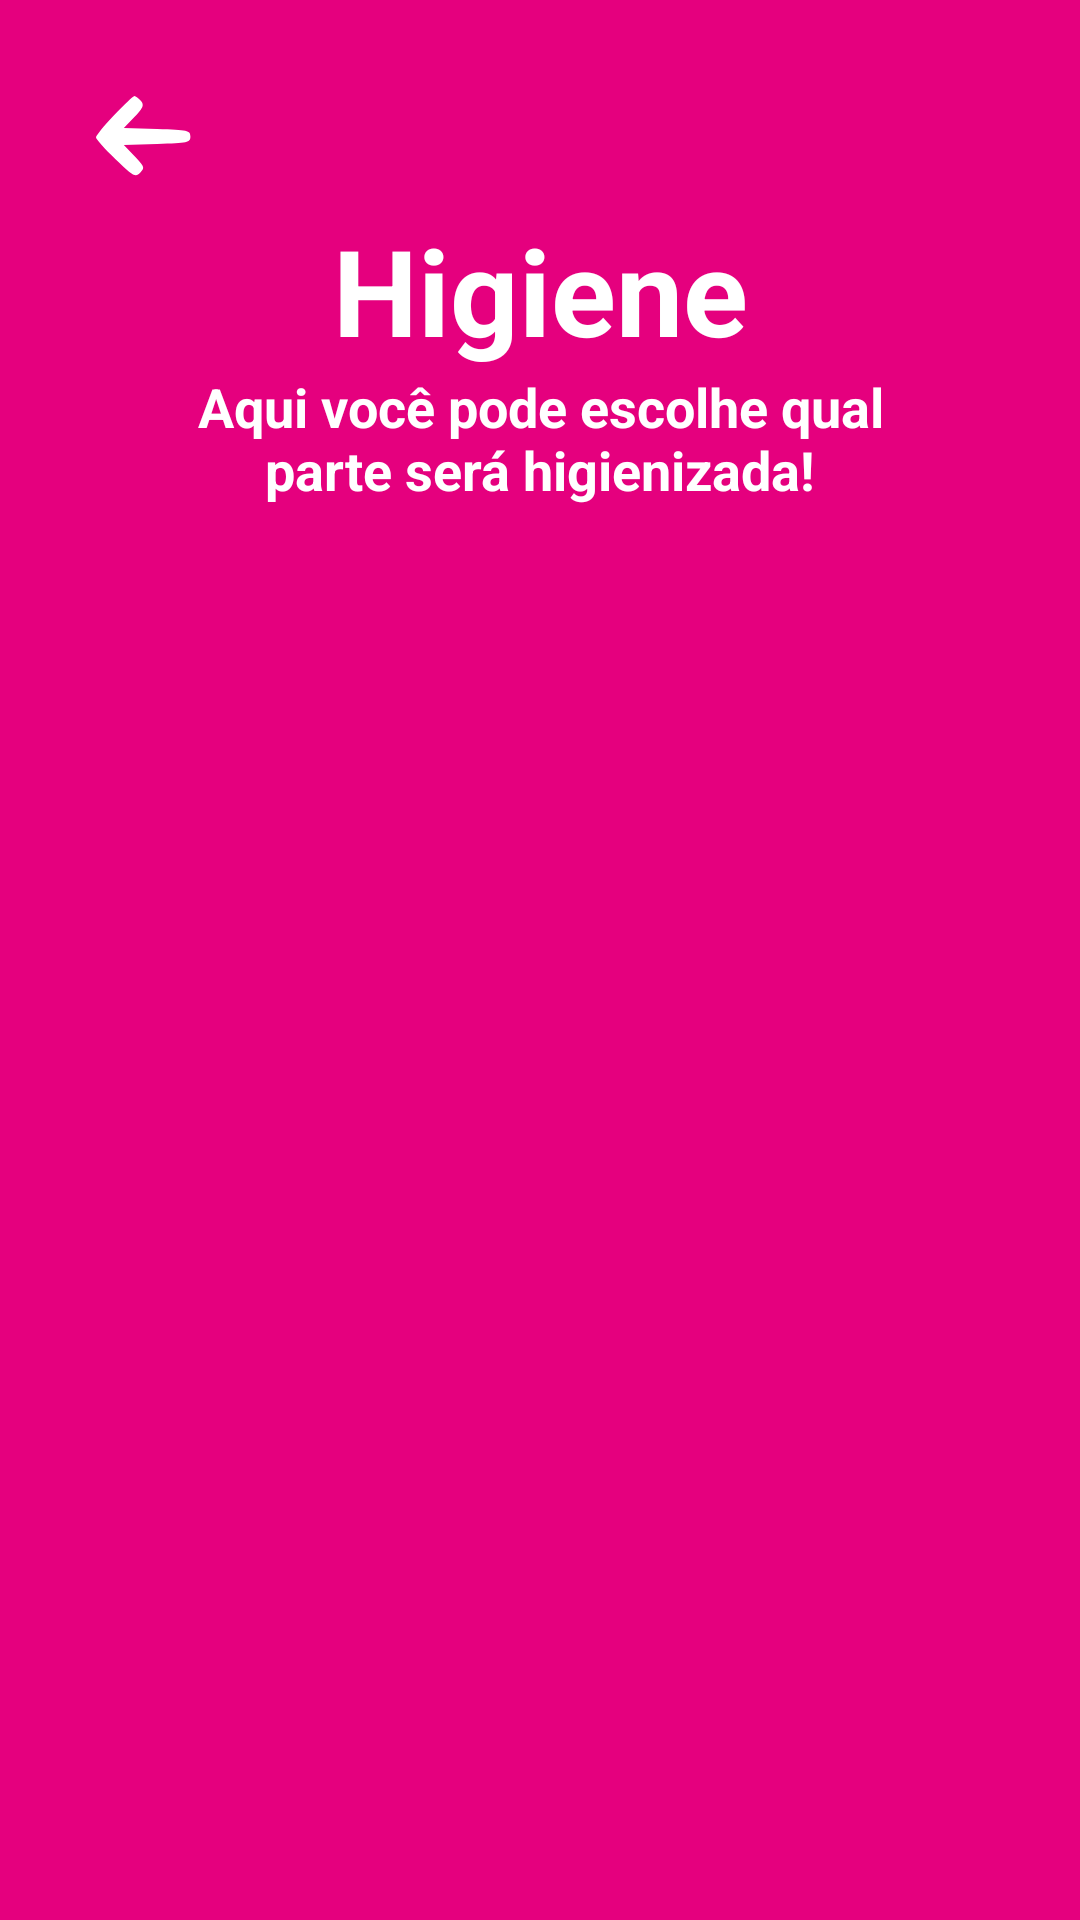

Android layout source for this screen:
<!-- AndroidManifest.xml: application theme AppTheme -->
<!-- res/layout/activity_hygine.xml -->
<?xml version="1.0" encoding="utf-8"?>
<androidx.constraintlayout.widget.ConstraintLayout xmlns:android="http://schemas.android.com/apk/res/android"
    xmlns:app="http://schemas.android.com/apk/res-auto"
    xmlns:tools="http://schemas.android.com/tools"
    android:layout_width="match_parent"
    android:layout_height="match_parent"
    android:background="@color/colorPrimaryPink"
    tools:context=".activity.HygineActivity">

    <Button
        android:id="@+id/hygineBackButton"
        style="?attr/buttonBarButtonStyle"
        android:layout_width="@dimen/arrowButtonWidth"
        android:layout_height="@dimen/arrowButtonHigth"
        android:layout_marginStart="32dp"
        android:layout_marginLeft="32dp"
        android:layout_marginTop="32dp"
        android:background="@drawable/white_arrow_vector"
        app:layout_constraintStart_toStartOf="parent"
        app:layout_constraintTop_toTopOf="parent" />


    <TextView
        android:id="@+id/textViewHygine"
        android:layout_width="wrap_content"
        android:layout_height="wrap_content"
        android:layout_marginTop="70dp"
        android:text="@string/hygineTitle"
        android:textColor="@android:color/background_light"
        android:textSize="@dimen/titlePageSize"
        android:textStyle="bold"
        app:fontFamily="@font/quicksand_medium"
        app:layout_constraintEnd_toEndOf="parent"
        app:layout_constraintStart_toStartOf="parent"
        app:layout_constraintTop_toTopOf="parent" />

    <TextView
        android:id="@+id/textViewHygine2"
        android:layout_width="0dp"
        android:layout_height="wrap_content"
        android:layout_marginStart="40dp"
        android:layout_marginLeft="40dp"
        android:layout_marginEnd="40dp"
        android:layout_marginRight="40dp"
        android:gravity="center"
        android:paddingLeft="10dp"
        android:paddingRight="10dp"
        android:text="@string/higynePageDescription"
        android:textColor="@android:color/background_light"
        android:textSize="@dimen/defaultTextSize"
        android:textStyle="bold"
        app:fontFamily="@font/quicksand_medium"
        app:layout_constraintEnd_toEndOf="parent"
        app:layout_constraintStart_toStartOf="parent"
        app:layout_constraintTop_toBottomOf="@+id/textViewHygine" />

    <androidx.constraintlayout.widget.Guideline
        android:id="@+id/guidelineHygine"
        android:layout_width="wrap_content"
        android:layout_height="wrap_content"
        android:orientation="horizontal"
        app:layout_constraintGuide_begin="170dp" />

    <androidx.recyclerview.widget.RecyclerView
        android:id="@+id/recyclerViewHygineOptions"
        android:layout_width="0dp"
        android:layout_height="0dp"
        android:layout_marginStart="8dp"
        android:layout_marginLeft="8dp"
        android:layout_marginTop="8dp"
        android:layout_marginEnd="8dp"
        android:layout_marginRight="8dp"
        android:layout_marginBottom="8dp"
        app:layout_constraintBottom_toBottomOf="parent"
        app:layout_constraintEnd_toEndOf="parent"
        app:layout_constraintStart_toStartOf="parent"
        app:layout_constraintTop_toTopOf="@+id/guidelineHygine">

    </androidx.recyclerview.widget.RecyclerView>

</androidx.constraintlayout.widget.ConstraintLayout>
<!-- resources referenced by this layout -->
<resources>
  <color name="colorPrimaryPink">#E5007E</color>
  <dimen name="arrowButtonHigth">27dp</dimen>
  <dimen name="arrowButtonWidth">32dp</dimen>
  <dimen name="defaultTextSize">18sp</dimen>
  <dimen name="titlePageSize">40sp</dimen>
  <!-- drawable white_arrow_vector (drawable) -->
  <?xml version="1.0" encoding="utf-8"?>
  <vector xmlns:android="http://schemas.android.com/apk/res/android" xmlns:aapt="http://schemas.android.com/aapt"
      android:viewportWidth="30"
      android:viewportHeight="25"
      android:width="37.5dp"
      android:height="31.25dp">
      <group
          android:scaleX="0.1"
          android:scaleY="-0.1"
          android:translateY="25">
          <path
              android:pathData="M57 191c-32 -33 -57 -64 -57 -69 0 -5 27 -35 61 -67 56 -53 62 -57 77 -42 15 16 14 19 -18 52l-33 34 104 3c96 3 104 4 104 23 0 19 -8 20 -104 23l-104 3 33 34c28 29 31 37 20 50 -7 8 -16 15 -20 15 -4 0 -32 -27 -63 -59z"
              android:fillColor="@color/white" />
      </group>
  </vector>
  <string name="higynePageDescription">Aqui você pode escolhe qual parte será higienizada!</string>
  <string name="hygineTitle">Higiene</string>
  <style name="AppTheme" parent="Theme.AppCompat.Light.NoActionBar">
          
          <item name="colorPrimary">@color/colorPrimaryPink</item>
          <item name="colorPrimaryDark">@color/colorPrimaryDark</item>
          <item name="colorAccent">@color/colorAccent</item>
      </style>
  <color name="white">#FFFFFF</color>
  <color name="colorPrimaryDark">#B6AFB3</color>
  <color name="colorAccent">#24267E</color>
</resources>
